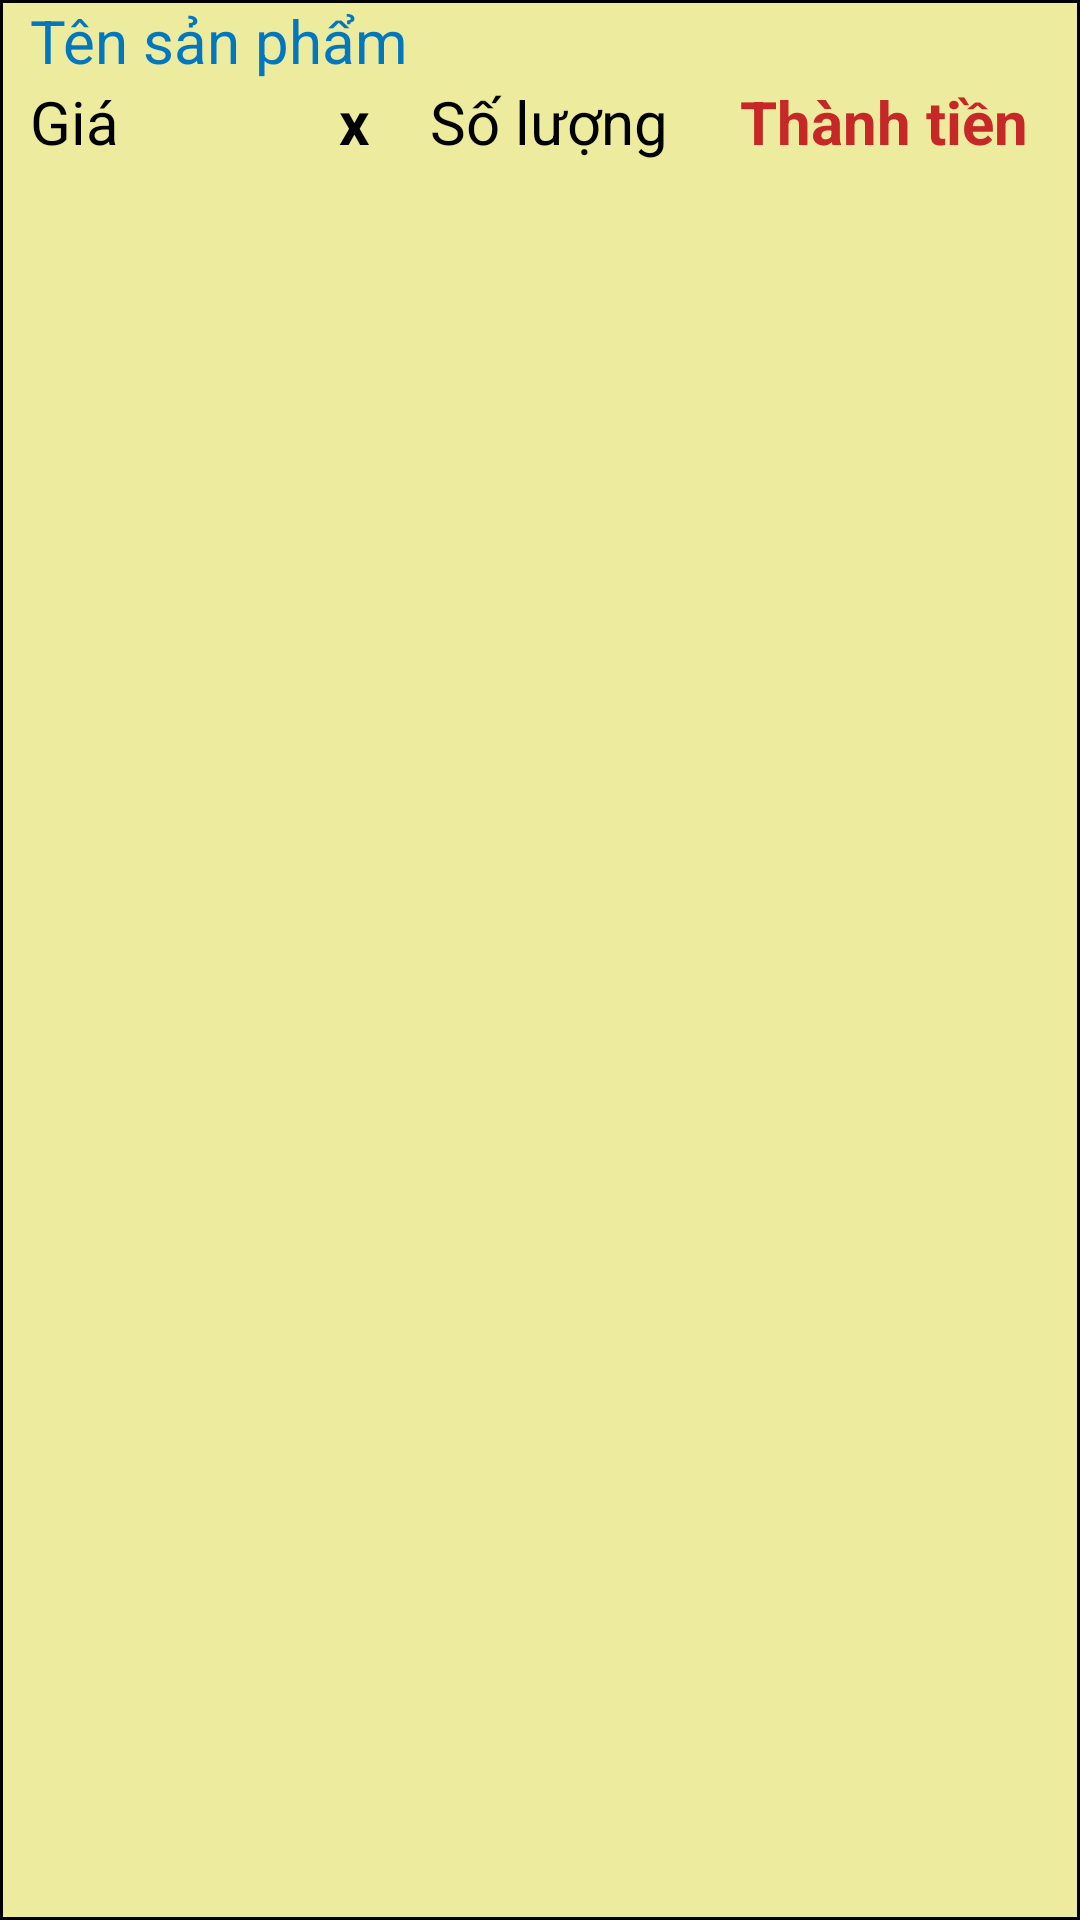

Reconstruct the res/layout file that produces this screen, plus the resources it refers to.
<!-- AndroidManifest.xml: application theme Theme.WarehouseManager -->
<!-- res/layout/product_row_invoice_detail.xml -->
<?xml version="1.0" encoding="utf-8"?>
<LinearLayout xmlns:android="http://schemas.android.com/apk/res/android"
    android:layout_width="match_parent"
    android:layout_height="wrap_content"
    android:layout_marginTop="5dp"
    android:layout_marginHorizontal="5dp"
    android:paddingHorizontal="10dp"
    android:background="@drawable/outline_simple"
    android:orientation="vertical">

    <TextView
        android:id="@+id/txtName"
        android:layout_width="match_parent"
        android:layout_height="wrap_content"
        android:text="Tên sản phẩm"
        android:textColor="#0277BD"
        android:textSize="20sp" />

    <LinearLayout
        android:layout_width="match_parent"
        android:layout_height="wrap_content"
        android:orientation="horizontal">

        <TextView
            android:id="@+id/txtPrice"
            android:layout_width="0dp"
            android:layout_height="wrap_content"
            android:layout_weight="1"
            android:text="Giá"
            android:textColor="#000"
            android:textSize="20sp" />

        <TextView
            android:layout_width="wrap_content"
            android:layout_height="wrap_content"
            android:text="x"
            android:layout_marginEnd="20dp"
            android:textColor="#000"
            android:textStyle="bold"
            android:textSize="20sp" />

        <TextView
            android:id="@+id/txtQuantity"
            android:layout_width="0dp"
            android:layout_height="wrap_content"
            android:layout_weight="1"
            android:text="Số lượng"
            android:textColor="#000"
            android:textSize="20sp" />

        <TextView
            android:id="@+id/txtSum"
            android:layout_width="0dp"
            android:layout_height="wrap_content"
            android:layout_weight="1"
            android:text="Thành tiền"
            android:textColor="#C62828"
            android:textSize="20sp"
            android:textStyle="bold" />
    </LinearLayout>

</LinearLayout>
<!-- resources referenced by this layout -->
<resources>
  <!-- drawable outline_simple (drawable) -->
  <?xml version="1.0" encoding="utf-8"?>
  <shape xmlns:android="http://schemas.android.com/apk/res/android">
      <solid android:color="#EDEC9E"/>
      <stroke android:color="#000"
          android:width="1dp"/>
  </shape>
  <style name="Theme.WarehouseManager" parent="Base.Theme.WarehouseManager" />
  <style name="Base.Theme.WarehouseManager" parent="Theme.AppCompat.Light">
          
          
      </style>
</resources>
